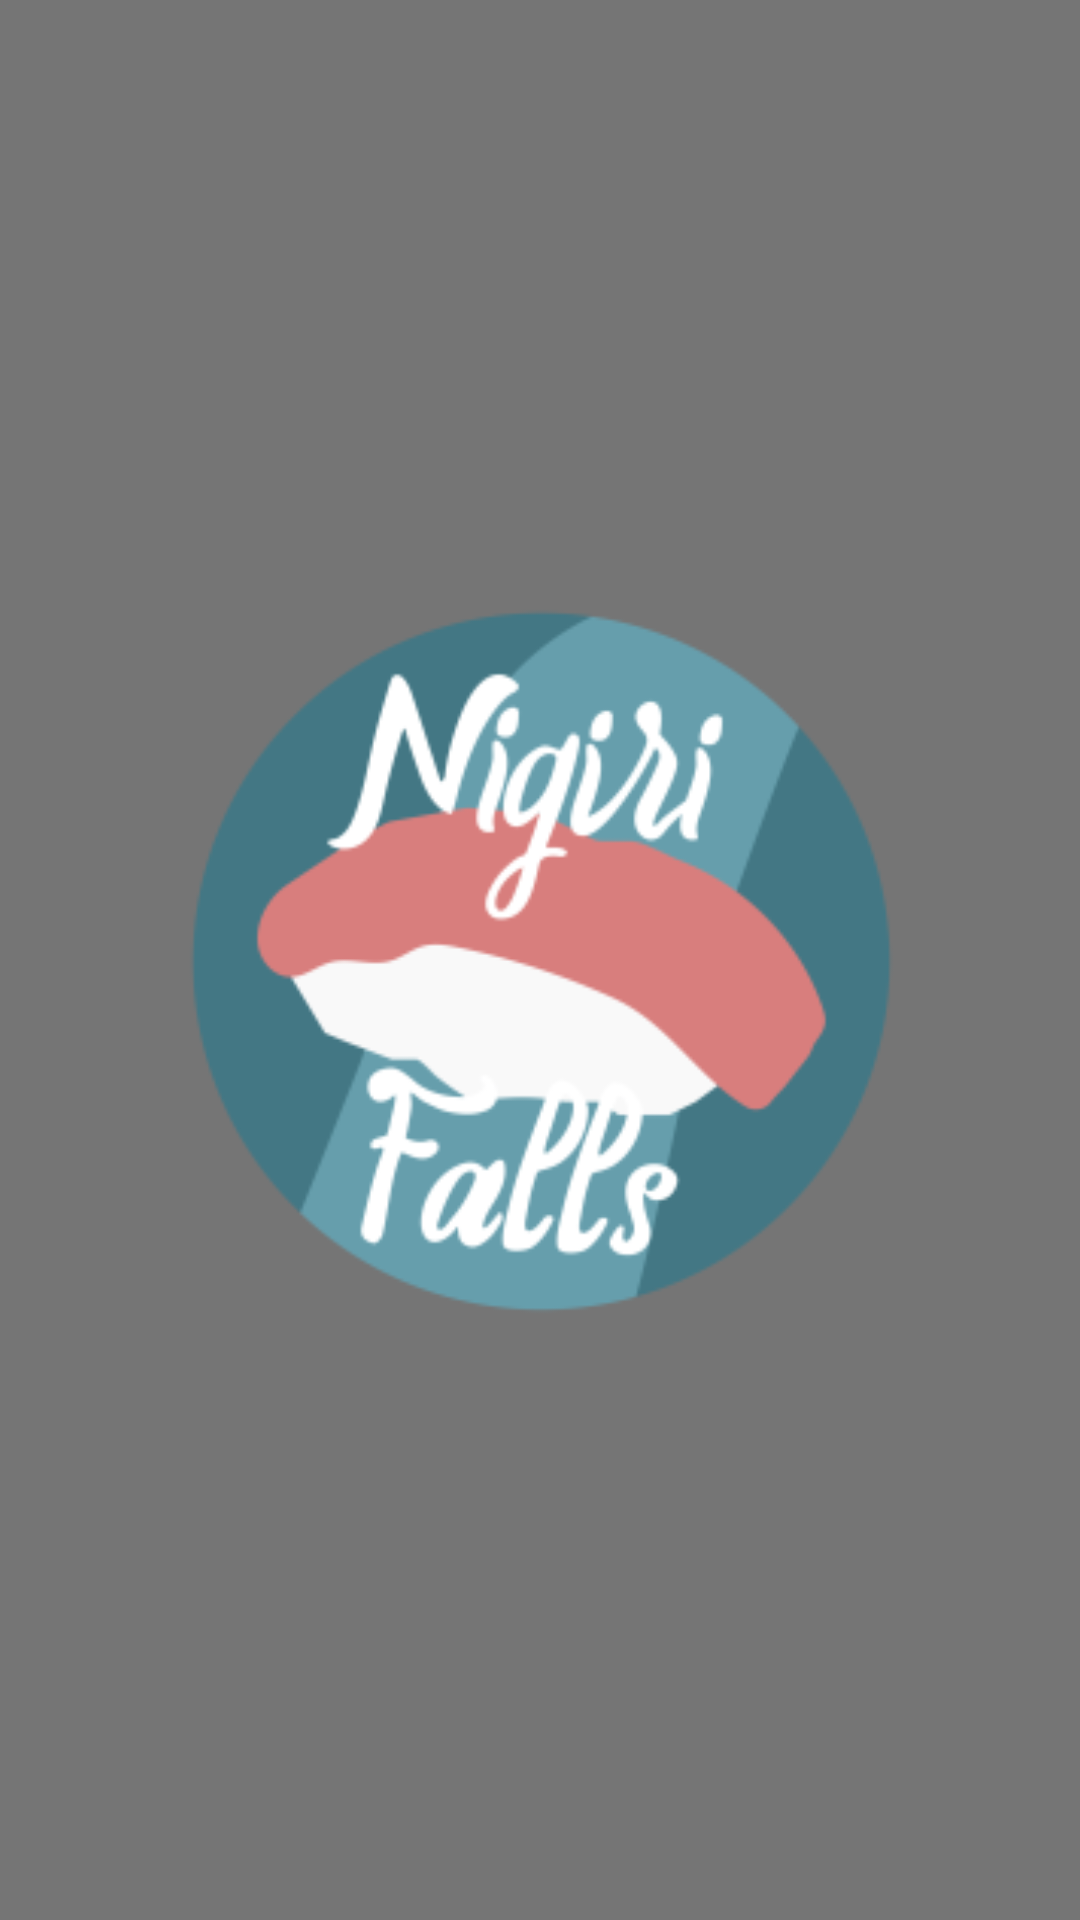

Android layout source for this screen:
<!-- AndroidManifest.xml: application theme Theme.AppCompat.Light.NoActionBar -->
<!-- res/layout/nav_header.xml -->
<?xml version="1.0" encoding="utf-8"?>
<LinearLayout xmlns:android="http://schemas.android.com/apk/res/android"
    xmlns:app="http://schemas.android.com/apk/res-auto"
    android:layout_width="match_parent"
    android:layout_height="192dp"
    android:background="?attr/colorPrimaryDark"
    android:gravity="bottom"
    android:orientation="vertical"
    android:padding="16dp"
    android:theme="@style/ThemeOverlay.AppCompat.Dark">

    <ImageView
        android:id="@+id/imageView2"
        android:layout_width="match_parent"
        android:layout_height="match_parent"
        app:srcCompat="@mipmap/logo_foreground" />

    <TextView
        android:layout_width="match_parent"
        android:layout_height="wrap_content"
        android:text=""
        android:textAppearance="@style/TextAppearance.AppCompat.Body1" />

</LinearLayout>
<!-- resources referenced by this layout -->
<resources>
  <!-- mipmap logo_foreground: png bitmap (mipmap-hdpi, 7788 bytes) -->
</resources>
